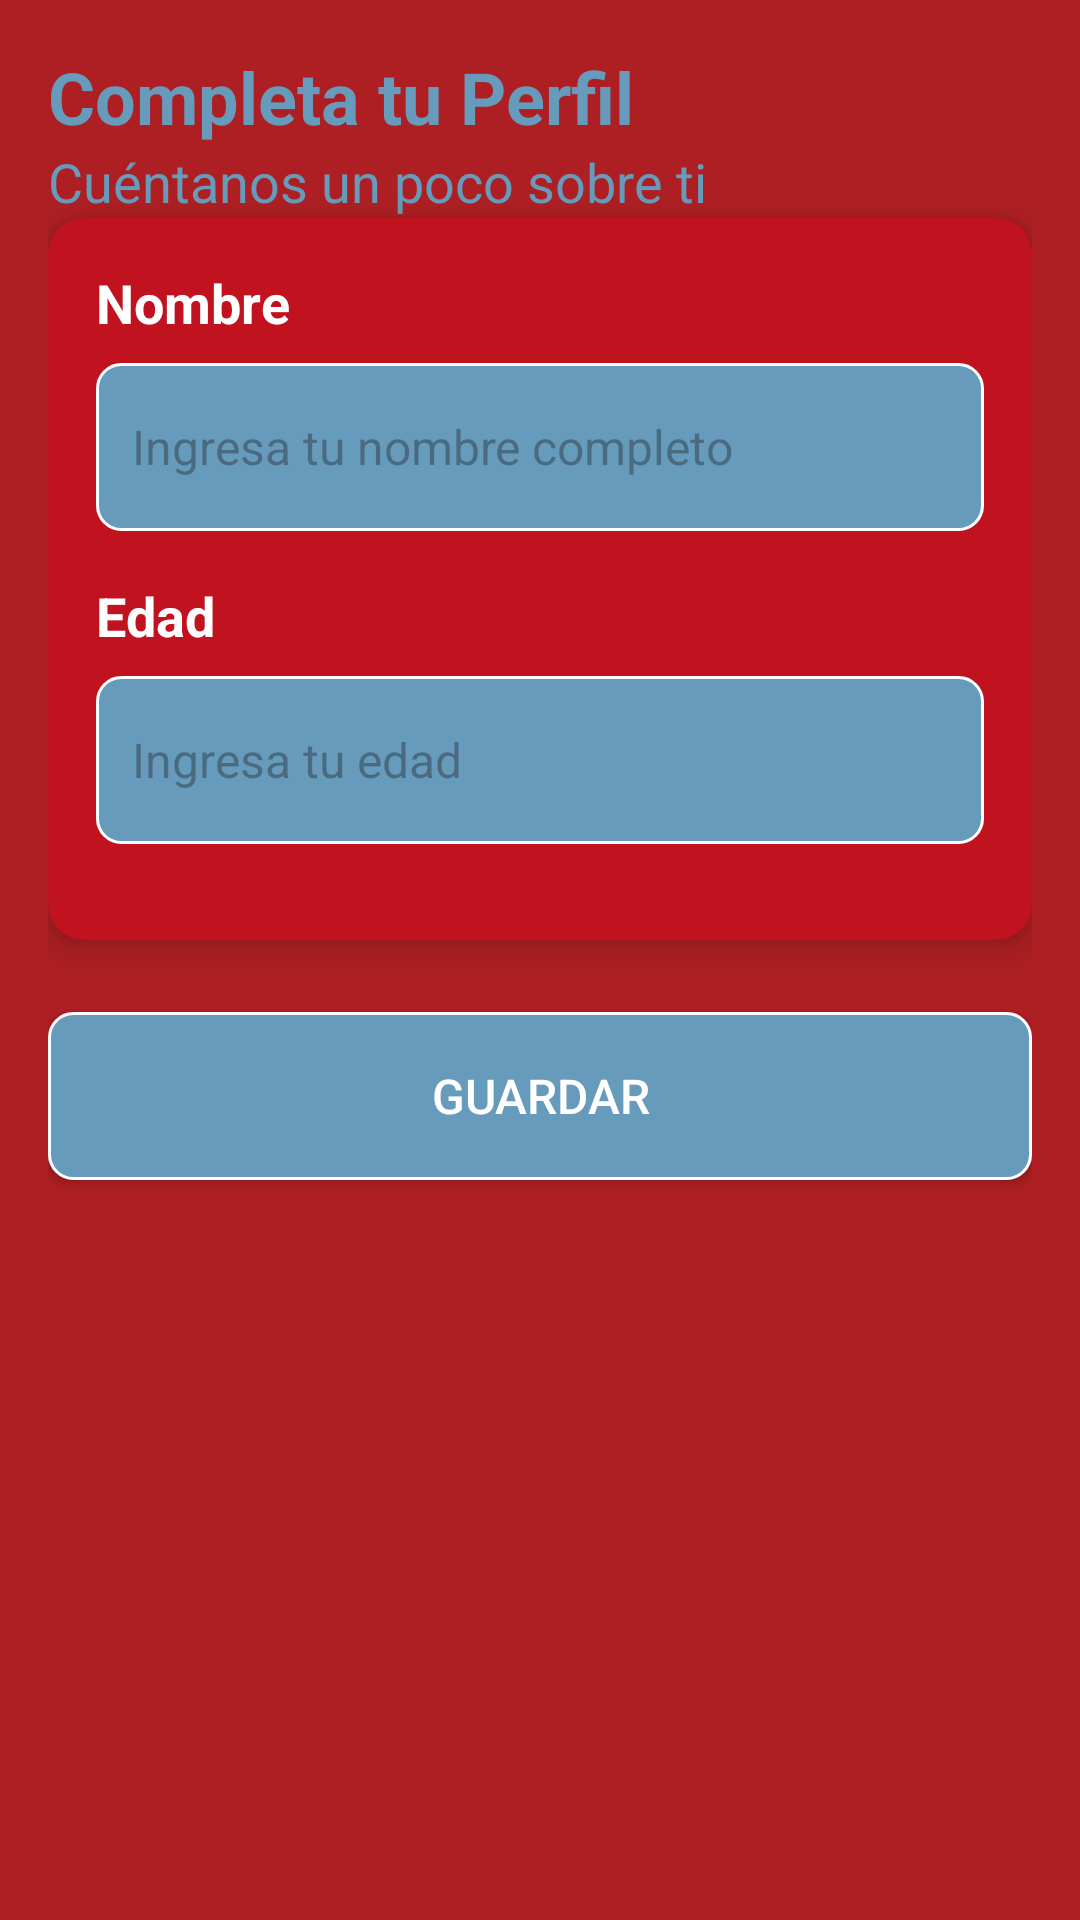

Reconstruct the res/layout file that produces this screen, plus the resources it refers to.
<!-- AndroidManifest.xml: application theme Theme.EstaSiNefro -->
<!-- res/layout/activity_user_profile_responsive.xml -->
<?xml version="1.0" encoding="utf-8"?>
<androidx.constraintlayout.widget.ConstraintLayout xmlns:android="http://schemas.android.com/apk/res/android"
    xmlns:app="http://schemas.android.com/apk/res-auto"
    xmlns:tools="http://schemas.android.com/tools"
    android:layout_width="match_parent"
    android:layout_height="match_parent"
    android:background="@color/varden"
    tools:context=".UserProfileActivity">

    <ScrollView
        android:layout_width="match_parent"
        android:layout_height="match_parent"
        android:fillViewport="true"
        app:layout_constraintBottom_toBottomOf="parent"
        app:layout_constraintEnd_toEndOf="parent"
        app:layout_constraintStart_toStartOf="parent"
        app:layout_constraintTop_toTopOf="parent">

        <androidx.constraintlayout.widget.ConstraintLayout
            android:layout_width="match_parent"
                android:layout_height="wrap_content"
                android:padding="@dimen/default_padding">

            
            <TextView
                android:id="@+id/titleTextView"
                    android:layout_width="0dp"
                    android:layout_height="wrap_content"
                    android:text="@string/user_profile_title"
                    android:textSize="@dimen/title_text_size"
                    android:textStyle="bold"
                    android:textColor="@color/blue_marble"
                    android:layout_marginBottom="@dimen/section_spacing"
                    app:layout_constraintTop_toTopOf="parent"
                    app:layout_constraintStart_toStartOf="parent"
                    app:layout_constraintEnd_toEndOf="parent" />

            
            <TextView
                android:id="@+id/subtitleTextView"
                    android:layout_width="0dp"
                    android:layout_height="wrap_content"
                    android:text="@string/user_profile_subtitle"
                    android:textSize="@dimen/card_text_size"
                    android:textColor="@color/blue_marble"
                    android:layout_marginBottom="@dimen/item_spacing"
                    app:layout_constraintTop_toBottomOf="@id/titleTextView"
                    app:layout_constraintStart_toStartOf="parent"
                    app:layout_constraintEnd_toEndOf="parent" />

            
            <androidx.cardview.widget.CardView
                android:id="@+id/profileCard"
                android:layout_width="0dp"
                    android:layout_height="wrap_content"
                    android:layout_marginBottom="@dimen/item_spacing"
                    app:cardCornerRadius="@dimen/card_corner_radius"
                    app:cardElevation="@dimen/card_elevation"
                    app:cardBackgroundColor="@color/crimson_blaze"
                    app:layout_constraintTop_toBottomOf="@id/subtitleTextView"
                    app:layout_constraintStart_toStartOf="parent"
                    app:layout_constraintEnd_toEndOf="parent">

                <LinearLayout
                    android:layout_width="match_parent"
                        android:layout_height="wrap_content"
                        android:orientation="vertical"
                        android:padding="@dimen/default_padding">

                        
                    <TextView
                        android:id="@+id/nameLabel"
                            android:layout_width="match_parent"
                            android:layout_height="wrap_content"
                            android:text="@string/name_label"
                            android:textSize="@dimen/card_text_size"
                            android:textStyle="bold"
                            android:textColor="@color/white"
                            android:layout_marginBottom="@dimen/text_spacing" />

                    <EditText
                        android:id="@+id/nameEditText"
                            android:layout_width="match_parent"
                            android:layout_height="@dimen/button_height"
                            android:hint="@string/name_hint"
                            android:textSize="@dimen/button_text_size"
                            android:textColor="@color/blue_marble"
                            android:background="@drawable/rounded_background"
                            android:padding="@dimen/small_padding"
                            android:layout_marginBottom="@dimen/item_spacing" />

                        
                    <TextView
                        android:id="@+id/ageLabel"
                            android:layout_width="match_parent"
                            android:layout_height="wrap_content"
                            android:text="@string/age_label"
                            android:textSize="@dimen/card_text_size"
                            android:textStyle="bold"
                            android:textColor="@color/white"
                            android:layout_marginBottom="@dimen/text_spacing" />

                    <EditText
                        android:id="@+id/ageEditText"
                            android:layout_width="match_parent"
                            android:layout_height="@dimen/button_height"
                            android:hint="@string/age_hint"
                            android:textSize="@dimen/button_text_size"
                            android:textColor="@color/blue_marble"
                            android:background="@drawable/rounded_background"
                            android:padding="@dimen/small_padding"
                            android:inputType="number"
                            android:layout_marginBottom="@dimen/item_spacing" />

                </LinearLayout>
            </androidx.cardview.widget.CardView>

            
            <Button
                android:id="@+id/saveButton"
                    android:layout_width="0dp"
                    android:layout_height="@dimen/button_height"
                    android:text="@string/save_button"
                    android:textSize="@dimen/button_text_size"
                    android:textColor="@color/white"
                    android:background="@drawable/rounded_background"
                    android:layout_marginTop="@dimen/section_spacing"
                    app:layout_constraintTop_toBottomOf="@id/profileCard"
                    app:layout_constraintStart_toStartOf="parent"
                    app:layout_constraintEnd_toEndOf="parent" />

            
            <View
                android:layout_width="0dp"
                    android:layout_height="@dimen/large_padding"
                    app:layout_constraintTop_toBottomOf="@id/saveButton"
                    app:layout_constraintStart_toStartOf="parent"
                    app:layout_constraintEnd_toEndOf="parent" />

        </androidx.constraintlayout.widget.ConstraintLayout>

    </ScrollView>

</androidx.constraintlayout.widget.ConstraintLayout>
<!-- resources referenced by this layout -->
<resources>
  <color name="blue_marble">#669BBC</color>
  <color name="crimson_blaze">#C1121F</color>
  <color name="varden">#AE1F23</color>
  <color name="white">#FFFFFFFF</color>
  <dimen name="button_height">56dp</dimen>
  <dimen name="button_text_size">16sp</dimen>
  <dimen name="card_corner_radius">12dp</dimen>
  <dimen name="card_elevation">6dp</dimen>
  <dimen name="card_text_size">18sp</dimen>
  <dimen name="default_padding">16dp</dimen>
  <dimen name="item_spacing">16dp</dimen>
  <dimen name="large_padding">24dp</dimen>
  <dimen name="section_spacing">24dp</dimen>
  <dimen name="small_padding">12dp</dimen>
  <dimen name="text_spacing">8dp</dimen>
  <dimen name="title_text_size">24sp</dimen>
  <!-- drawable rounded_background (drawable) -->
  <?xml version="1.0" encoding="utf-8"?>
  <shape xmlns:android="http://schemas.android.com/apk/res/android"
      android:shape="rectangle">
      <solid android:color="@color/blue_marble" />
      <corners android:radius="8dp" />
      <stroke android:width="1dp" android:color="@color/white" />
  </shape>
  <string name="age_hint">Ingresa tu edad</string>
  <string name="age_label">Edad</string>
  <string name="name_hint">Ingresa tu nombre completo</string>
  <string name="name_label">Nombre</string>
  <string name="save_button">Guardar</string>
  <string name="user_profile_subtitle">Cuéntanos un poco sobre ti</string>
  <string name="user_profile_title">Completa tu Perfil</string>
  <style name="Theme.EstaSiNefro" parent="Base.Theme.EstaSiNefro" />
  <style name="Base.Theme.EstaSiNefro" parent="Theme.Material3.DayNight.NoActionBar">
          
          <item name="colorPrimary">@color/crimson_blaze</item>
          <item name="colorOnPrimary">@color/white</item>
          <item name="colorPrimaryContainer">@color/gochujang_red</item>
          <item name="colorOnPrimaryContainer">@color/blue_marble</item>
  
          
          <item name="colorSecondary">@color/blue_marble</item>
          <item name="colorOnSecondary">@color/gochujang_red</item>
          <item name="colorSecondaryContainer">@color/cosmos_blue</item>
          <item name="colorOnSecondaryContainer">@color/blue_marble</item>
  
          
          <item name="android:colorBackground">@color/varden</item>
          <item name="colorOnBackground">@color/blue_marble</item>
          <item name="colorSurface">@color/crimson_blaze</item>
          <item name="colorOnSurface">@color/white</item>
  
          
          <item name="android:statusBarColor">@color/gochujang_red</item>
          <item name="android:navigationBarColor">@color/gochujang_red</item>
  
          
          <item name="android:textColorPrimary">@color/blue_marble</item>
          <item name="android:textColorSecondary">@color/cosmos_blue</item>
      </style>
  <color name="gochujang_red">#780000</color>
  <color name="cosmos_blue">#003049</color>
</resources>
